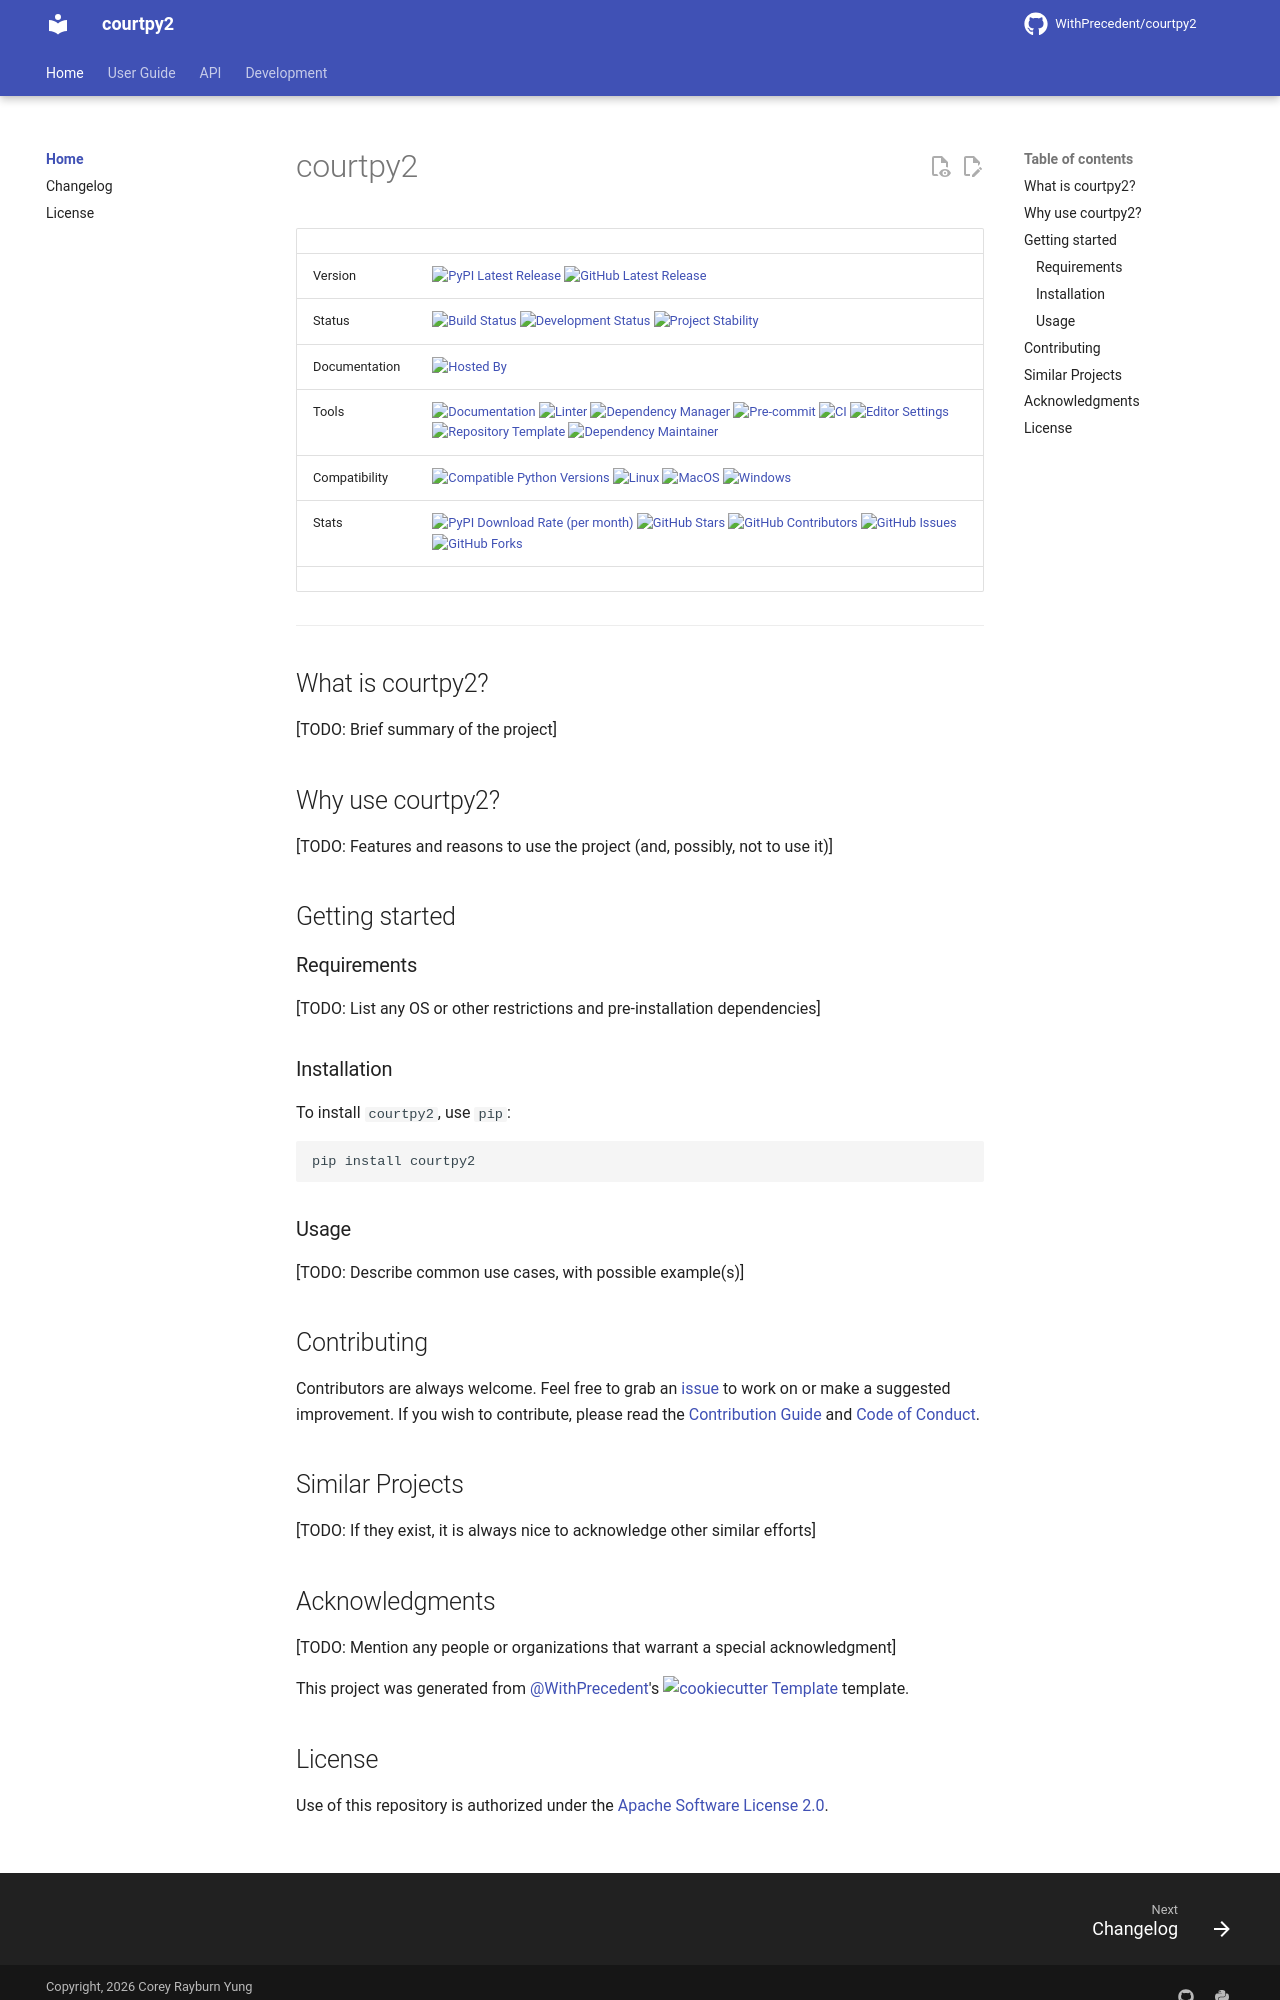

repository: WithPrecedent/courtpy2 · page: index.html · generator: mkdocs

# courtpy2

| | |
| --- | --- |
| Version | [![PyPI Latest Release](https://img.shields.io/pypi/v/courtpy2.svg?style=flat&color=cornflowerblue&label=PyPI&logo=PyPI&logoColor=yellow)](https://pypi.org/project/courtpy2/) [![GitHub Latest Release](https://img.shields.io/github/v/tag/WithPrecedent/courtpy2?style=flat&color=forestgreen&label=GitHub&logo=github)](https://github.com/WithPrecedent/courtpy2/releases) |
| Status | [![Build Status](https://img.shields.io/github/actions/workflow/status/WithPrecedent/courtpy2/ci.yml?branch=main&style=flat&color=cadetblue&label=Tests&logo=pytest)](https://github.com/WithPrecedent/courtpy2/actions/workflows/ci.yml?query=branch%3Amain) [![Development Status](https://img.shields.io/badge/Development-Active-seagreen?style=flat&logo=git)](https://www.repostatus.org/#active) [![Project Stability](https://img.shields.io/pypi/status/courtpy2?style=flat&logo=pypi&label=Stability&logoColor=yellow)](https://pypi.org/project/courtpy2/) |
| Documentation | [![Hosted By](https://img.shields.io/badge/Hosted_by-Github_Pages-blue?style=flat&color=forestgreen&logo=github)](https://WithPrecedent.github.io/courtpy2) |
| Tools | [![Documentation](https://img.shields.io/badge/MkDocs-magenta?style=flat&color=deepskyblue&logo=markdown&labelColor=gray)](https://squidfunk.github.io/mkdocs-material/) [![Linter](https://img.shields.io/endpoint?style=flat&url=https://raw.githubusercontent.com/charliermarsh/Ruff/main/assets/badge/v2.json)](https://github.com/astral-sh/Ruff) [![Dependency Manager](https://img.shields.io/badge/uv-mediumpurple?style=flat&logo=uv&labelColor=gray)](https://docs.astral.sh/uv/) [![Pre-commit](https://img.shields.io/badge/pre--commit-darkolivegreen?style=flat&logo=pre-commit&logoColor=white&labelColor=gray)](https://github.com/TezRomacH/python-package-template/blob/master/.pre-commit-config.yaml) [![CI](https://img.shields.io/badge/GitHub_Actions-forestgreen?style=flat&logo=githubactions&labelColor=gray&logoColor=white)](https://github.com/features/actions) [![Editor Settings](https://img.shields.io/badge/Editor_Config-paleturquoise?style=flat&logo=editorconfig&labelColor=gray)](https://editorconfig.org/) [![Repository Template](https://img.shields.io/badge/snickerdoodle-bisque?style=flat&logo=cookiecutter&labelColor=gray)](https://www.github.com/WithPrecedent/snickerdoodle) [![Dependency Maintainer](https://img.shields.io/badge/dependabot-forestgreen?style=flat&logo=dependabot&logoColor=white&labelColor=gray)](https://github.com/dependabot) |
| Compatibility | [![Compatible Python Versions](https://img.shields.io/pypi/pyversions/courtpy2?style=flat&color=cornflowerblue&label=Python&logo=python&logoColor=yellow)](https://pypi.python.org/pypi/courtpy2/) [![Linux](https://img.shields.io/badge/Linux-lightseagreen?style=flat&logo=linux&labelColor=gray&logoColor=white)](https://www.linux.org/) [![MacOS](https://img.shields.io/badge/MacOS-antiquewhite?style=flat&logo=apple&labelColor=gray)](https://www.apple.com/macos/)  [![Windows](https://img.shields.io/badge/Windows-blue?style=flat)](https://www.microsoft.com/en-us/windows?r=1) |
| Stats | [![PyPI Download Rate (per month)](https://img.shields.io/pypi/dm/courtpy2?style=flat&color=cornflowerblue&label=Downloads%20💾&logo=pypi&logoColor=yellow)](https://pypi.org/project/courtpy2) [![GitHub Stars](https://img.shields.io/github/stars/WithPrecedent/courtpy2?style=flat&color=forestgreen&label=Stars%20⭐&logo=github)](https://github.com/WithPrecedent/courtpy2/stargazers) [![GitHub Contributors](https://img.shields.io/github/contributors/WithPrecedent/courtpy2?style=flat&color=forestgreen&label=Contributors%20🙋&logo=github)](https://github.com/WithPrecedent/courtpy2/graphs/contributors) [![GitHub Issues](https://img.shields.io/github/issues/WithPrecedent/courtpy2?style=flat&color=forestgreen&label=Issues%20📘&logo=github)](https://github.com/WithPrecedent/courtpy2/graphs/contributors) [![GitHub Forks](https://img.shields.io/github/forks/WithPrecedent/courtpy2?style=flat&color=forestgreen&label=Forks%20🍴&logo=github)](https://github.com/WithPrecedent/courtpy2/forks) |
| | |

-----

## What is courtpy2?

[TODO: Brief summary of the project]

## Why use courtpy2?

[TODO: Features and reasons to use the project (and, possibly, not to use it)]

## Getting started

### Requirements

[TODO: List any OS or other restrictions and pre-installation dependencies]

### Installation

To install `courtpy2`, use `pip`:

```sh
pip install courtpy2
```

### Usage

[TODO: Describe common use cases, with possible example(s)]

## Contributing

Contributors are always welcome. Feel free to grab an [issue](https://www.github.com/WithPrecedent/courtpy2/issues) to work on or make a suggested improvement. If you wish to contribute, please read the [Contribution Guide](https://www.github.com/WithPrecedent/courtpy2/contributing.md) and [Code of Conduct](https://www.github.com/WithPrecedent/courtpy2/code_of_conduct.md).

## Similar Projects

[TODO: If they exist, it is always nice to acknowledge other similar efforts]

## Acknowledgments

[TODO: Mention any people or organizations that warrant a special acknowledgment]

This project was generated from [@WithPrecedent](https://github.com/WithPrecedent)'s [![cookiecutter Template](https://img.shields.io/badge/snickerdoodle-bisque?style=flat&logo=cookiecutter&labelColor=gray)](https://www.github.com/WithPrecedent/snickerdoodle) template.
